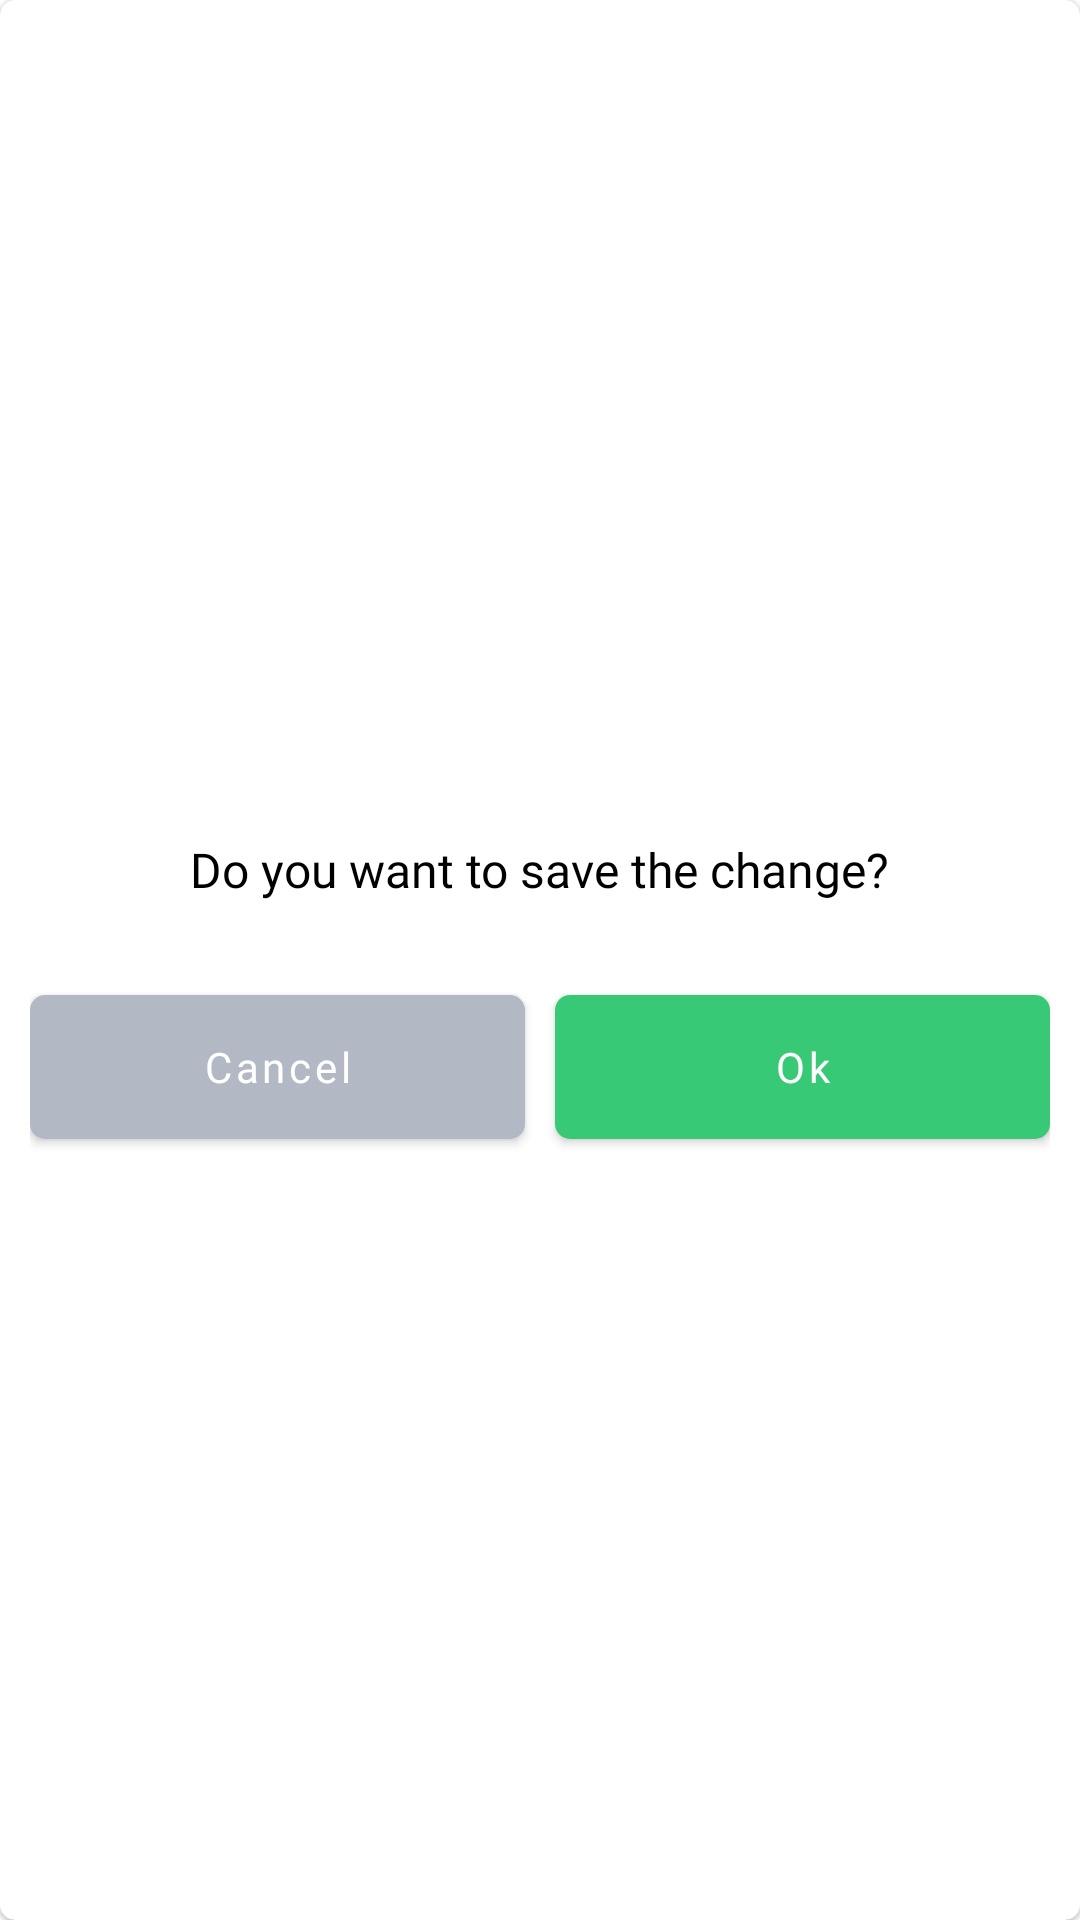

Here is an Android app screen rendered from its layout file. Give the layout XML and the strings, colors and styles it references.
<!-- AndroidManifest.xml: application theme Theme.Carpet -->
<!-- res/layout/dialog_check.xml -->
<?xml version="1.0" encoding="utf-8"?>
<com.google.android.material.card.MaterialCardView xmlns:android="http://schemas.android.com/apk/res/android"
    xmlns:app="http://schemas.android.com/apk/res-auto"
    android:layout_width="match_parent"
    android:layout_height="wrap_content"
    android:layout_margin="10dp"
    android:background="@color/white"
    android:backgroundTint="@color/white"
    app:cardCornerRadius="5dp">

    <LinearLayout
        android:layout_width="match_parent"
        android:layout_height="match_parent"
        android:gravity="center"
        android:orientation="vertical">

        <TextView
            android:layout_width="wrap_content"
            android:layout_height="wrap_content"
            android:layout_marginVertical="25dp"
            android:fontFamily="@font/poppins"
            android:text="@string/str_save_changing"
            android:textColor="@color/color_secondary"
            android:textSize="16sp" />

        <LinearLayout
            android:layout_width="match_parent"
            android:layout_height="wrap_content"
            android:gravity="center"
            android:orientation="horizontal"
            android:paddingHorizontal="10dp">

            <com.google.android.material.button.MaterialButton
                android:id="@+id/btn_cancel"
                android:layout_width="0dp"
                android:layout_height="60dp"
                android:layout_marginEnd="5dp"
                android:layout_weight="1"
                android:fontFamily="@font/poppins_medium"
                android:text="@string/str_cancel"
                android:textAllCaps="false"
                android:textSize="14sp"
                app:backgroundTint="@color/color_disable"
                app:cornerRadius="5dp" />

            <com.google.android.material.button.MaterialButton
                android:id="@+id/btn_ok"
                android:layout_width="0dp"
                android:layout_height="60dp"
                android:layout_marginStart="5dp"
                android:layout_weight="1"
                android:fontFamily="@font/poppins_medium"
                android:text="@string/str_ok"
                android:textAllCaps="false"
                android:textSize="14sp"
                app:backgroundTint="@color/color_success"
                app:cornerRadius="5dp" />

        </LinearLayout>

    </LinearLayout>

</com.google.android.material.card.MaterialCardView>
<!-- resources referenced by this layout -->
<resources>
  <color name="color_disable">#B3B8C5</color>
  <color name="color_secondary">#000000</color>
  <color name="color_success">#38C976</color>
  <color name="white">#FFFFFFFF</color>
  <string name="str_cancel">Cancel</string>
  <string name="str_ok">Ok</string>
  <string name="str_save_changing">Do you want to save the change?</string>
  <style name="Theme.Carpet" parent="Theme.MaterialComponents.Light.NoActionBar">
          
          <item name="colorPrimary">@color/color_primary</item>
          
          <item name="colorSecondary">@color/color_secondary</item>
          
          <item name="android:statusBarColor">@color/white</item>
          <item name="android:windowLightStatusBar" tools:targetApi="m">true</item>
          
          <item name="snackbarStyle">@style/MySnackbar</item>
      </style>
  <color name="color_primary">#FFBD5A</color>
  <style name="MySnackbar" parent="Widget.MaterialComponents.Snackbar">
          <item name="cornerRadius">10dp</item>
      </style>
</resources>
